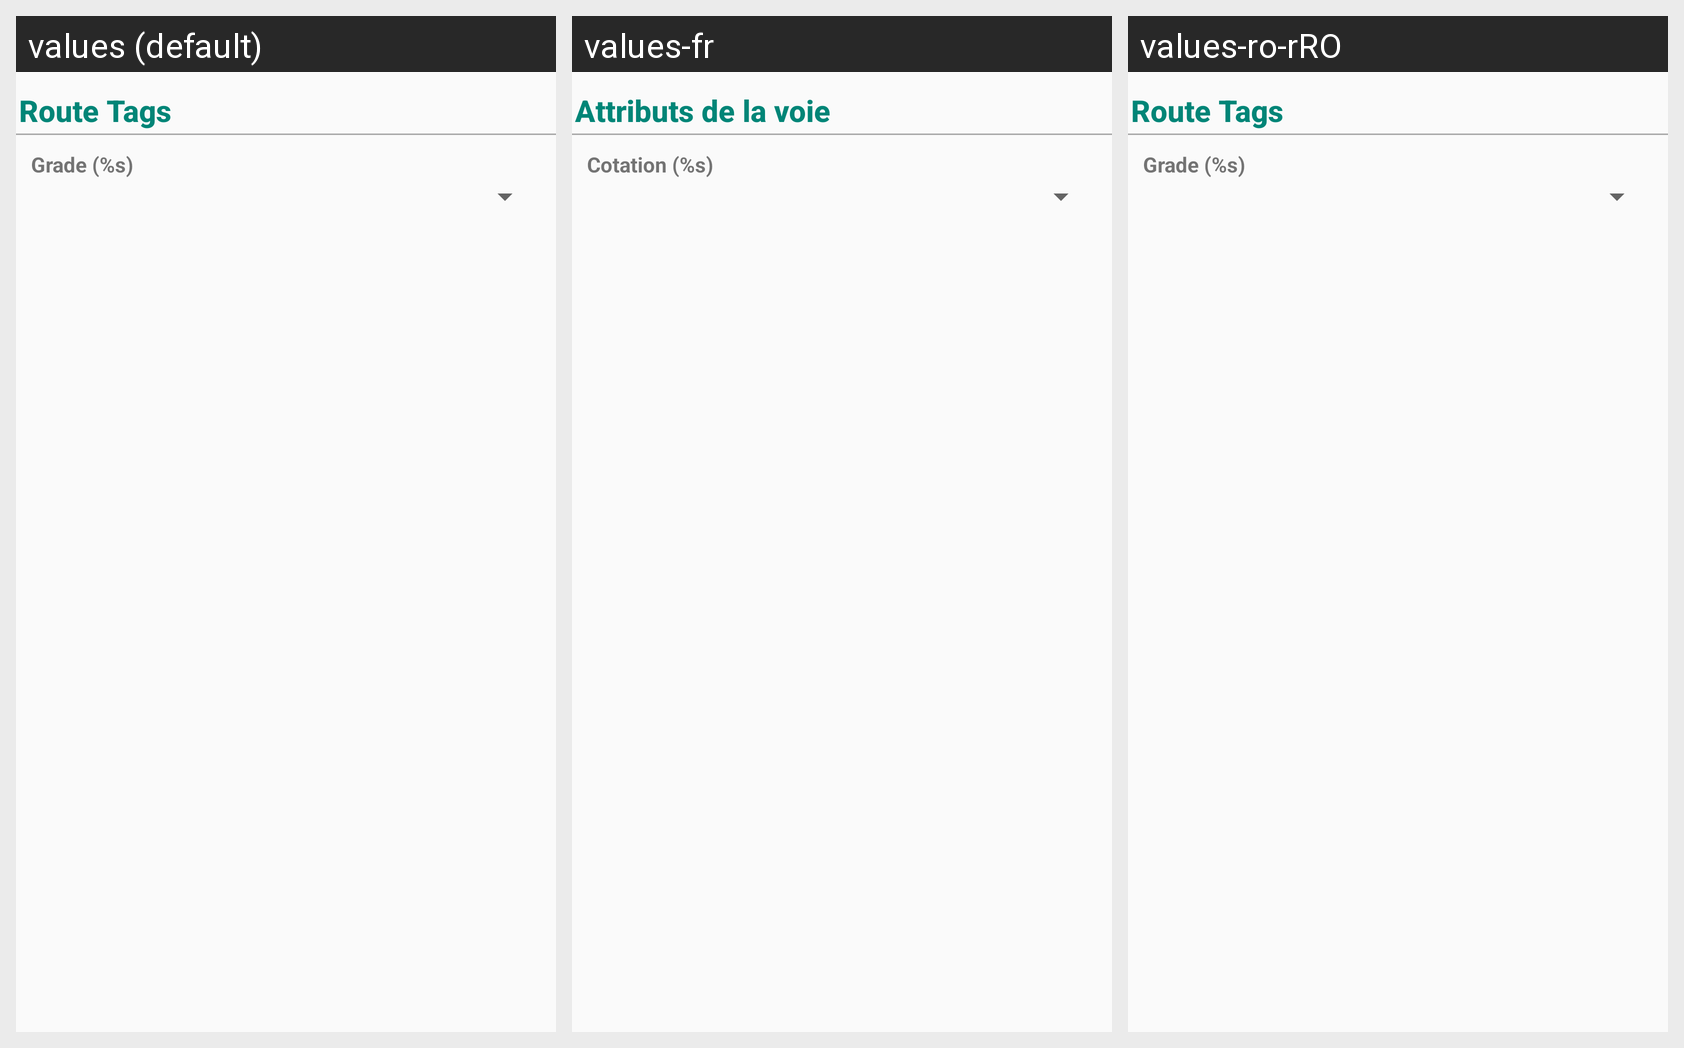

The same Android screen rendered under several of its app's locales, left to right. List the strings drawn on it with the default value and each locale's translation.
Android screen res/layout/fragment_edit_route.xml rendered under 3 locales, left to right: values (default), values-fr, values-ro-rRO. Device: Nexus 5 (rendered at 1080×1920; each locale shown at half size, 540×960, under a caption strip naming it); theme ActivityTheme.
Strings drawn on this screen, with the default value and each locale's value (text and hints the layout hard-codes, and strings that could not be matched under every locale, appear in the picture but are not listed):

climbing_route_information
  values: Route Tags
  values-fr: Attributs de la voie
  values-ro-rRO: Route Tags  [not translated; the default value is used]

grade_system
  values: Grade (%s)
  values-fr: Cotation (%s)
  values-ro-rRO: Grade (%s)  [not translated; the default value is used]
